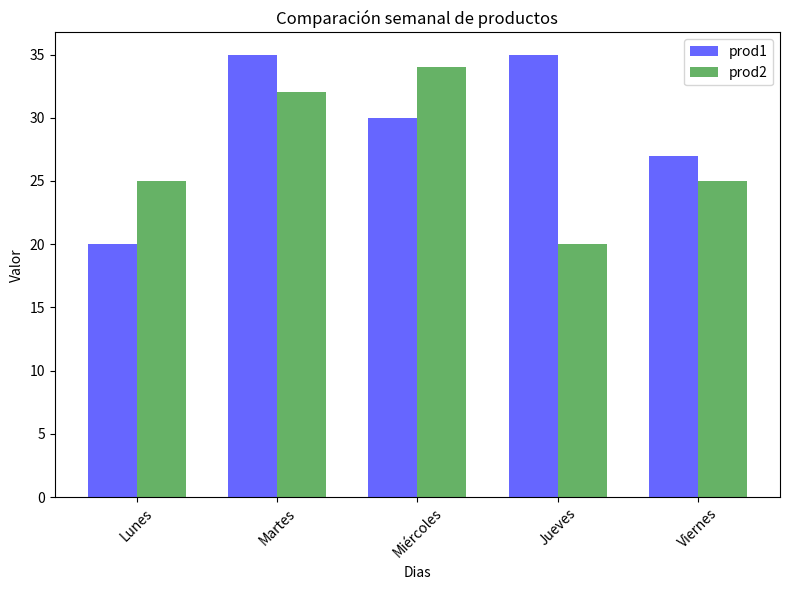

Here is the Python script that generated this plot:
"""4. El propietario de una fábrica electrodomésticos, que opera una línea de producción, tiene dos productos
principales y necesita un gráfico de barras comparativo, de diferentes colores para representar la
producción de cada producto durante 5 días, lunes a viernes. El eje horizontal mostraría los días
y el eje vertical las barras que representan la producción. Como datos tenemos:
prod1 = (20, 35, 30, 35, 27)
prod2 = (25, 32, 34, 20, 25)
dias = ['Lunes', 'Martes', 'Miércoles', 'Jueves', 'Viernes']
Podría representarse la diferencia de fabricación entre productos en el mismo gráfico?"""


import matplotlib.pyplot as plt
import numpy as np

#listas de productos y dias
prod1 = (20, 35, 30, 35, 27)
prod2 = (25, 32, 34, 20, 25)
dias = ['Lunes', 'Martes', 'Miércoles', 'Jueves', 'Viernes']

# Rango de valores para el eje x
x = np.arange(len(dias))
# Ancho de las barras
ancho_barra = 0.35

# Crear el gráfico de barras agrupadas
plt.figure(figsize=(8, 6))

plt.bar(x - ancho_barra/2, prod1, ancho_barra, label='prod1', color='blue', alpha=0.6)
plt.bar(x + ancho_barra/2, prod2, ancho_barra, label='prod2', color='green', alpha=0.6)

plt.xlabel('Dias')
plt.ylabel('Valor')
plt.title('Comparación semanal de productos')
plt.xticks(x, dias, rotation=45)  # Etiquetas de países en el eje x con rotación
plt.legend()

plt.tight_layout()
plt.show()

